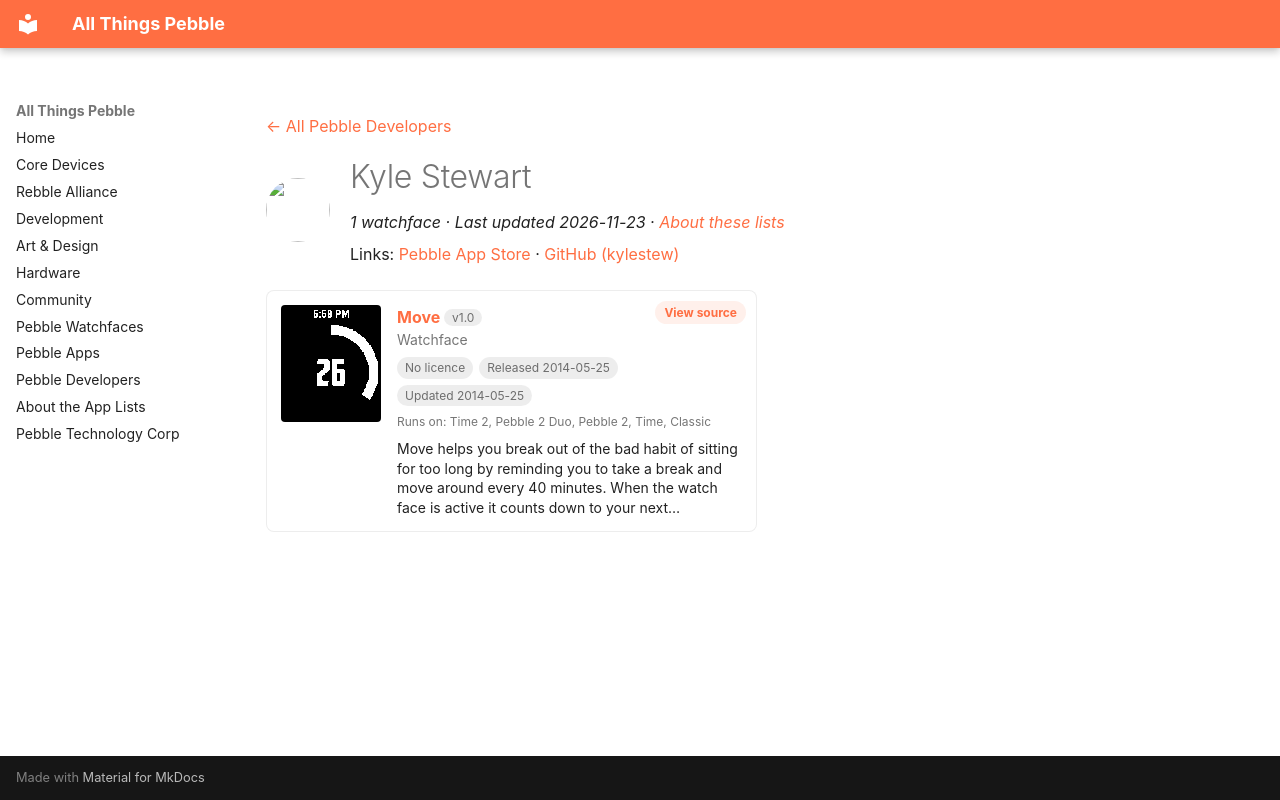

repository: saltedlolly/all-things-pebble · page: developers/kyle-stewart.html · generator: mkdocs

---
title: "Kyle Stewart"
hide:
  - toc
---

<!-- Generated by scripts/update_app_directory.py: do not edit by hand -->
[← All Pebble Developers](../developers.md)

<div class="dev-header" markdown>
<img class="dev-avatar" src="https://github.com/kylestew.png?size=128" alt="" width="64" height="64" loading="lazy" onerror="this.remove()">
<div class="dev-intro" markdown>

# Kyle Stewart

*1 watchface · Last updated 2026-11-23 · [About these lists](../about-app-lists.md)*

Links: [Pebble App Store](https://apps.repebble.com/apps/dev/kyle-stewart_53744c0015af966776000079) · [GitHub (kylestew)](https://github.com/kylestew)

</div>
</div>

<div class="app-grid dev-apps" data-search-exclude>
<div class="app-card" data-type="watchface" data-title="move" data-released="2014-05-25" data-updated="2014-05-25">
<a class="app-shot" href="https://apps.repebble.com/53814de284608675b3000017" data-search-exclude><img src="../images/apps/53814de284608675b3000017.png" alt="Move" loading="lazy"></a>
<div class="app-info">
<h2 class="app-name" id="app-53814de284608675b3000017"><a href="https://apps.repebble.com/53814de284608675b3000017">Move</a> <span class="app-version" title="Latest version" data-search-exclude>v1.0</span></h2>
<a class="app-source" href="http://github.com/kylestew/move" title="Source code" data-search-exclude>View source</a>
<div class="app-dev">Watchface</div>
<div class="app-tags" data-search-exclude><span class="app-licence app-licence--none" title="Licence">No licence</span> <span title="First published in the app store">Released 2014-05-25</span> <span title="Latest release in the app store">Updated 2014-05-25</span></div>
<div class="app-watches" title="Supported watches" data-search-exclude>Runs on: Time 2, Pebble 2 Duo, Pebble 2, Time, Classic</div>
<p class="app-desc">Move helps you break out of the bad habit of sitting for too long by reminding you to take a break and move around every 40 minutes. When the watch face is active it counts down to your next…</p>
</div>
</div>
</div>
